Run: headless pygame with SDL's dummy video driver; simulated clock (each Clock.tick advances the game by its frame time, no real sleeping); random seed 0; keys injected as events and as key.get_pressed() state; no mouse input.
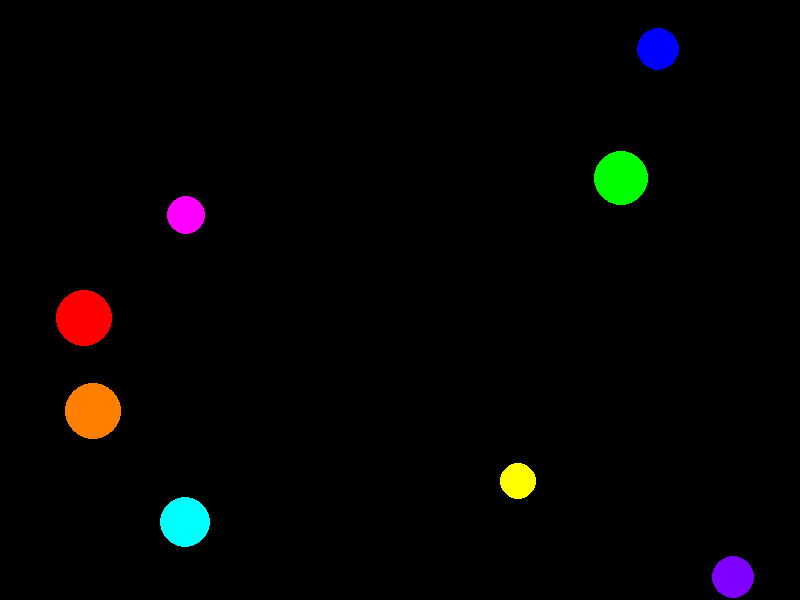
Frame 1 of 4 · flips 1–60 · no input
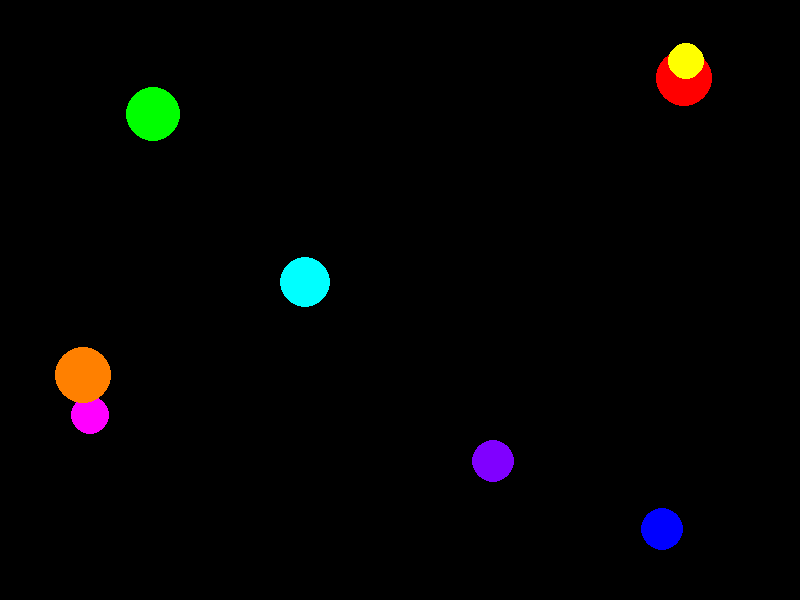
Frame 2 of 4 · flips 61–180 · tapped SPACE, RETURN · held RIGHT (→), D
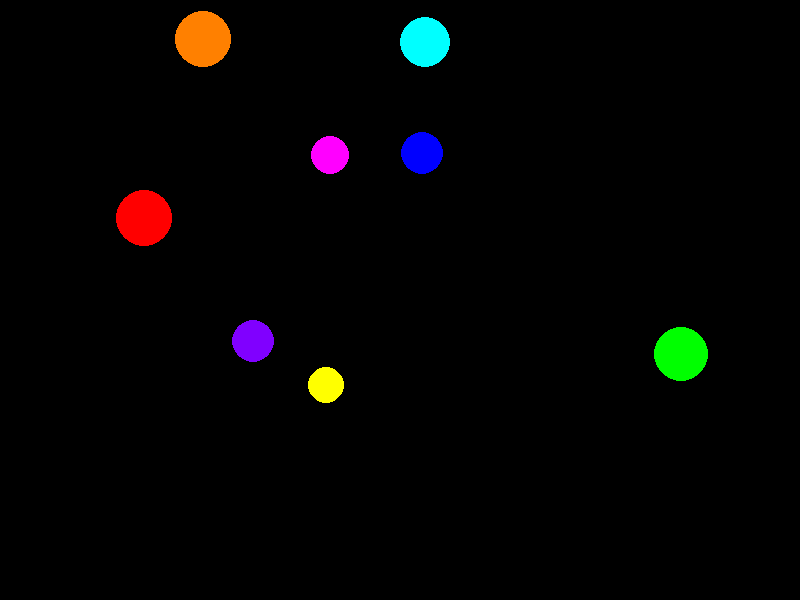
Frame 3 of 4 · flips 181–300 · held DOWN (↓), S
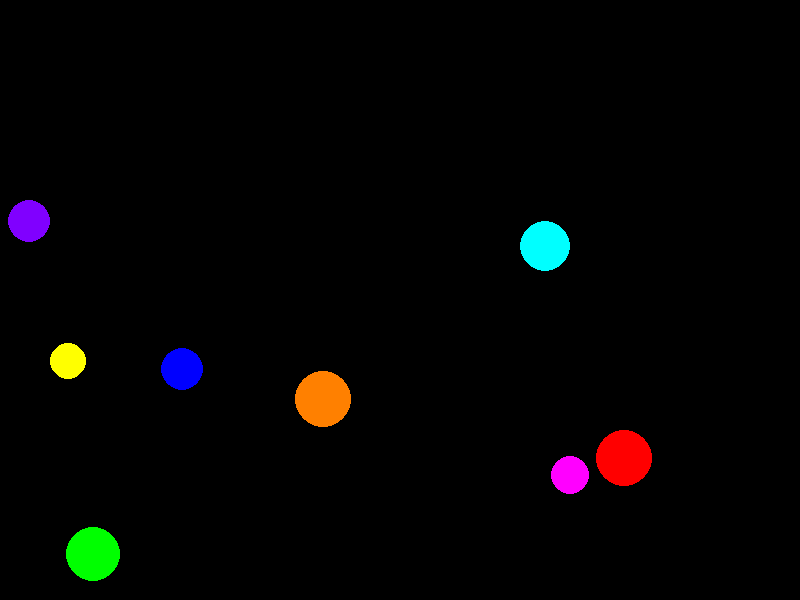
Frame 4 of 4 · flips 301–420 · held LEFT (←), A, UP (↑), W

The pygame program that drew these frames:

import pygame
import sys
import random

# Initialize pygame
pygame.init()

# Constants
WIDTH = 800
HEIGHT = 600
FPS = 60

# Colors
BLACK = (0, 0, 0)
COLORS = [
    (255, 0, 0),    # Red
    (0, 255, 0),    # Green
    (0, 0, 255),    # Blue
    (255, 255, 0),  # Yellow
    (255, 0, 255),  # Magenta
    (0, 255, 255),  # Cyan
    (255, 128, 0),  # Orange
    (128, 0, 255),  # Purple
]

# Function to create a ball dictionary
def create_ball(x, y, radius, color, vx, vy):
    """Creates and returns a ball dictionary"""
    return {
        'x': x,
        'y': y,
        'radius': radius,
        'color': color,
        'vx': vx,
        'vy': vy
    }

# Function to update ball position
def update_ball(ball):
    """Updates ball position based on velocity"""
    ball['x'] += ball['vx']
    ball['y'] += ball['vy']

# Function to handle wall collisions
def bounce_ball(ball, width, height):
    """Reverses velocity if ball hits a wall"""
    # If statement: Check left/right walls
    if ball['x'] - ball['radius'] <= 0 or ball['x'] + ball['radius'] >= width:
        ball['vx'] = -ball['vx']
    
    # If statement: Check top/bottom walls
    if ball['y'] - ball['radius'] <= 0 or ball['y'] + ball['radius'] >= height:
        ball['vy'] = -ball['vy']

# Function to draw a ball
def draw_ball(screen, ball):
    """Draws a single ball on the screen"""
    pygame.draw.circle(screen, ball['color'], 
                      (int(ball['x']), int(ball['y'])), 
                      ball['radius'])

# Setup
screen = pygame.display.set_mode((WIDTH, HEIGHT))
pygame.display.set_caption("Multiple Bouncing Balls - C++ Concepts Demo")
clock = pygame.time.Clock()

# Create list of balls (demonstrates list/array usage)
balls = []
num_balls = 8

# Loop to initialize multiple balls
for i in range(num_balls):
    x = random.randint(50, WIDTH - 50)
    y = random.randint(50, HEIGHT - 50)
    radius = random.randint(15, 30)
    color = COLORS[i % len(COLORS)]  # Cycle through colors
    vx = random.randint(-6, 6)
    vy = random.randint(-6, 6)
    
    # If statement: Ensure ball isn't stationary
    if vx == 0:
        vx = 3
    if vy == 0:
        vy = 3
    
    # Add ball to list (function call)
    balls.append(create_ball(x, y, radius, color, vx, vy))

# Main game loop (while loop)
running = True
while running:
    # Event loop (for loop)
    for event in pygame.event.get():
        if event.type == pygame.QUIT:
            running = False
    
    # Loop through each ball in the list
    for ball in balls:
        update_ball(ball)          # Function call
        bounce_ball(ball, WIDTH, HEIGHT)  # Function call
    
    # Drawing
    screen.fill(BLACK)
    
    # Loop to draw all balls
    for ball in balls:
        draw_ball(screen, ball)    # Function call
    
    # Update display
    pygame.display.flip()
    clock.tick(FPS)

pygame.quit()
sys.exit()
